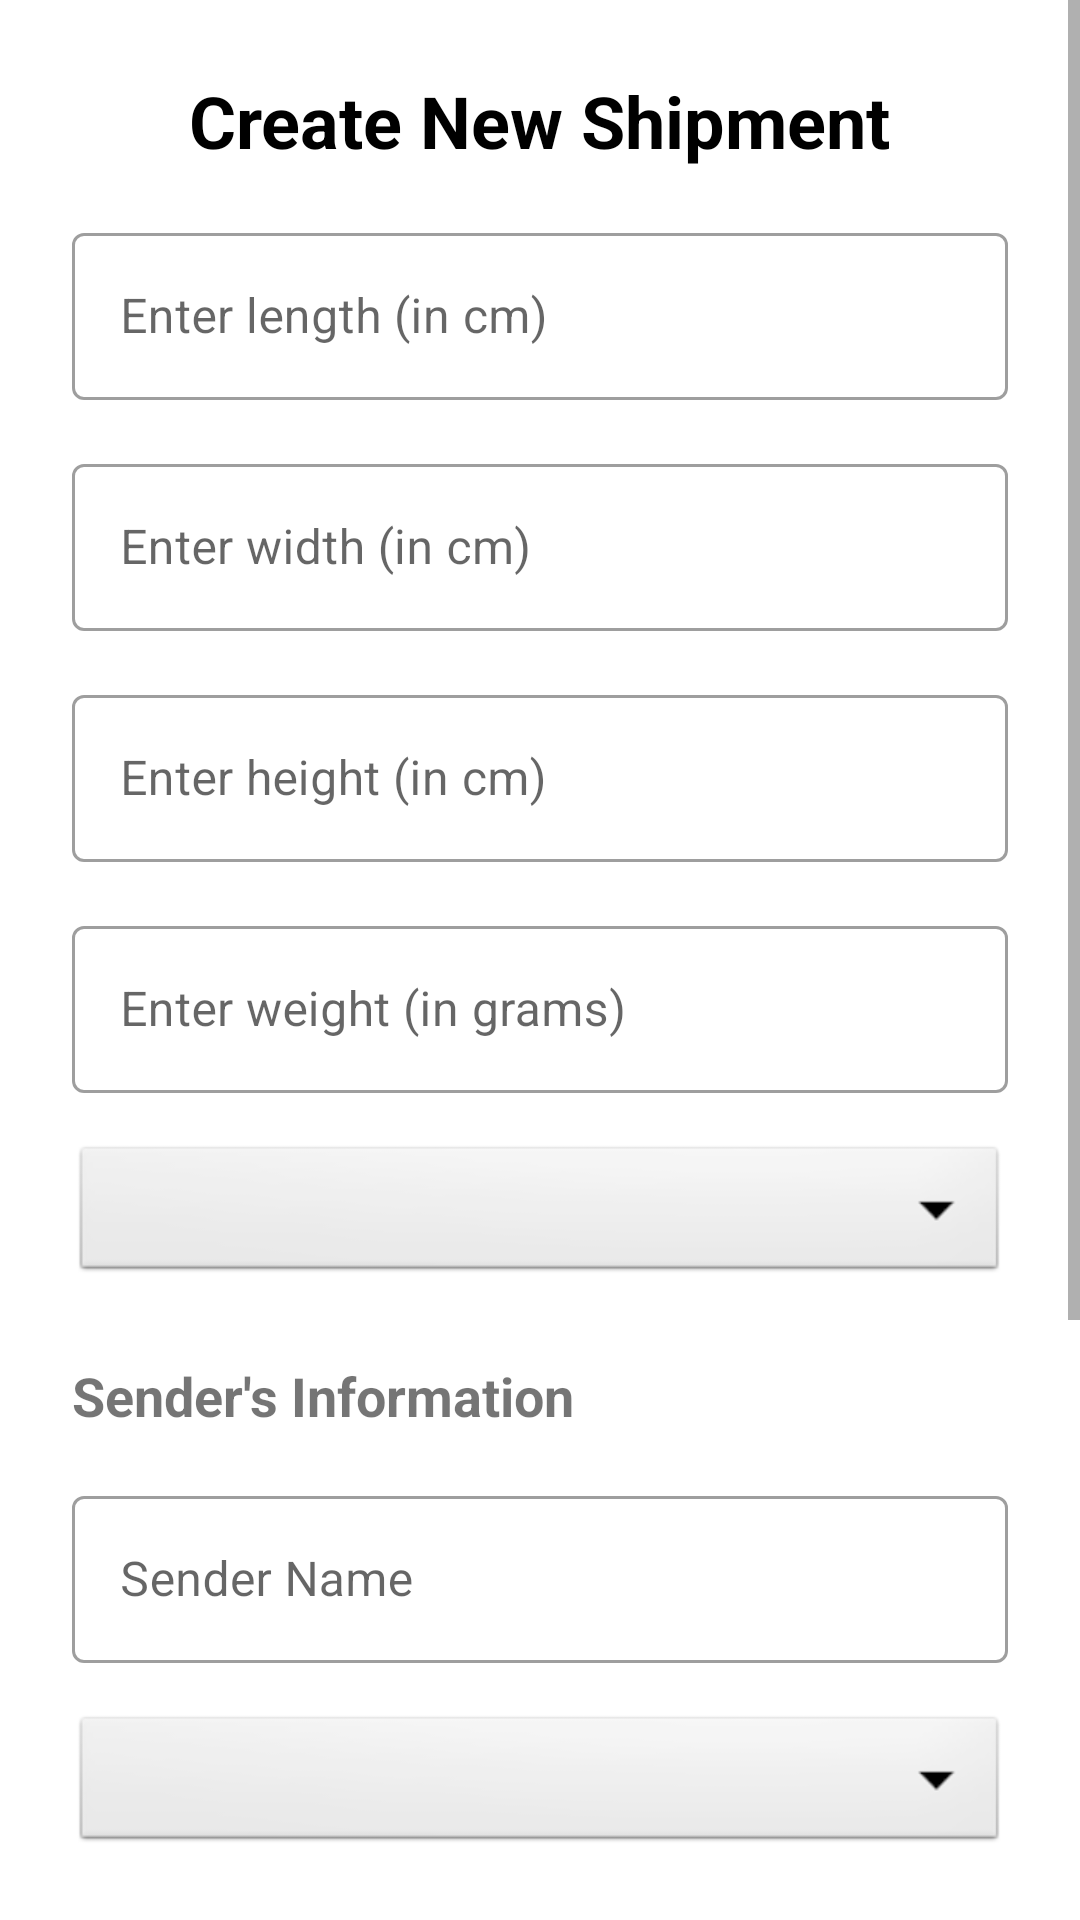

The Android layout XML behind this screen, and the referenced resources:
<!-- AndroidManifest.xml: application theme Theme.Internship -->
<!-- res/layout/fragment_gallery.xml -->
<?xml version="1.0" encoding="utf-8"?>
<ScrollView
    xmlns:android="http://schemas.android.com/apk/res/android"
    xmlns:app="http://schemas.android.com/apk/res-auto"
    xmlns:tools="http://schemas.android.com/tools"
    android:layout_width="match_parent"
    android:layout_height="match_parent"
    android:background="@android:color/white"
    android:fillViewport="true">

   <androidx.constraintlayout.widget.ConstraintLayout
       android:layout_width="match_parent"
       android:layout_height="wrap_content"
       android:padding="24dp"
       tools:context=".ui.shipment.GalleryFragment">

      <TextView
          android:id="@+id/titleTextView"
          android:layout_width="wrap_content"
          android:layout_height="wrap_content"
          android:text="Create New Shipment"
          android:textSize="24sp"
          android:textStyle="bold"
          android:textColor="@android:color/black"
          android:layout_marginBottom="24dp"
          app:layout_constraintTop_toTopOf="parent"
          app:layout_constraintStart_toStartOf="parent"
          app:layout_constraintEnd_toEndOf="parent"/>

      <com.google.android.material.textfield.TextInputLayout
          android:id="@+id/lengthLayout"
          android:layout_width="0dp"
          android:layout_height="wrap_content"
          android:layout_marginTop="16dp"
          app:layout_constraintTop_toBottomOf="@id/titleTextView"
          app:layout_constraintStart_toStartOf="parent"
          app:layout_constraintEnd_toEndOf="parent"
          style="@style/Widget.MaterialComponents.TextInputLayout.OutlinedBox">

         <com.google.android.material.textfield.TextInputEditText
             android:id="@+id/length"
             android:layout_width="match_parent"
             android:layout_height="wrap_content"
             android:hint="Enter length (in cm)"
             android:inputType="numberDecimal" />
      </com.google.android.material.textfield.TextInputLayout>

      <com.google.android.material.textfield.TextInputLayout
          android:id="@+id/widthLayout"
          android:layout_width="0dp"
          android:layout_height="wrap_content"
          android:layout_marginTop="16dp"
          app:layout_constraintTop_toBottomOf="@id/lengthLayout"
          app:layout_constraintStart_toStartOf="parent"
          app:layout_constraintEnd_toEndOf="parent"
          style="@style/Widget.MaterialComponents.TextInputLayout.OutlinedBox">

         <com.google.android.material.textfield.TextInputEditText
             android:id="@+id/width"
             android:layout_width="match_parent"
             android:layout_height="wrap_content"
             android:hint="Enter width (in cm)"
             android:inputType="numberDecimal" />
      </com.google.android.material.textfield.TextInputLayout>

      <com.google.android.material.textfield.TextInputLayout
          android:id="@+id/heightLayout"
          android:layout_width="0dp"
          android:layout_height="wrap_content"
          android:layout_marginTop="16dp"
          app:layout_constraintTop_toBottomOf="@id/widthLayout"
          app:layout_constraintStart_toStartOf="parent"
          app:layout_constraintEnd_toEndOf="parent"
          style="@style/Widget.MaterialComponents.TextInputLayout.OutlinedBox">

         <com.google.android.material.textfield.TextInputEditText
             android:id="@+id/height"
             android:layout_width="match_parent"
             android:layout_height="wrap_content"
             android:hint="Enter height (in cm)"
             android:inputType="numberDecimal" />
      </com.google.android.material.textfield.TextInputLayout>

      <com.google.android.material.textfield.TextInputLayout
          android:id="@+id/weightLayout"
          android:layout_width="0dp"
          android:layout_height="wrap_content"
          android:layout_marginTop="16dp"
          app:layout_constraintTop_toBottomOf="@id/heightLayout"
          app:layout_constraintStart_toStartOf="parent"
          app:layout_constraintEnd_toEndOf="parent"
          style="@style/Widget.MaterialComponents.TextInputLayout.OutlinedBox">

         <com.google.android.material.textfield.TextInputEditText
             android:id="@+id/weight"
             android:layout_width="match_parent"
             android:layout_height="wrap_content"
             android:hint="Enter weight (in grams)"
             android:inputType="numberDecimal" />
      </com.google.android.material.textfield.TextInputLayout>

      <TextView
          android:id="@+id/senderLabel"
          android:layout_width="wrap_content"
          android:layout_height="wrap_content"
          android:text="Sender's Information"
          android:textSize="18sp"
          android:textStyle="bold"
          android:layout_marginTop="24dp"
          app:layout_constraintTop_toBottomOf="@id/bool"
          app:layout_constraintStart_toStartOf="parent" />

      <com.google.android.material.textfield.TextInputLayout
          android:id="@+id/senderNameLayout"
          android:layout_width="0dp"
          android:layout_height="wrap_content"
          android:layout_marginTop="16dp"
          app:layout_constraintTop_toBottomOf="@id/senderLabel"
          app:layout_constraintStart_toStartOf="parent"
          app:layout_constraintEnd_toEndOf="parent"
          style="@style/Widget.MaterialComponents.TextInputLayout.OutlinedBox">

         <com.google.android.material.textfield.TextInputEditText
             android:id="@+id/senderName"
             android:layout_width="match_parent"
             android:layout_height="wrap_content"
             android:hint="Sender Name"
             android:inputType="textPersonName" />
      </com.google.android.material.textfield.TextInputLayout>

      <Spinner
          android:id="@+id/dropdown_menu"
          android:layout_width="0dp"
          android:layout_height="wrap_content"
          android:layout_marginTop="16dp"
          android:background="@android:drawable/btn_dropdown"
          android:spinnerMode="dropdown"
          app:layout_constraintTop_toBottomOf="@id/senderNameLayout"
          app:layout_constraintStart_toStartOf="parent"
          app:layout_constraintEnd_toEndOf="parent" />

      <TextView
          android:id="@+id/receiverLabel"
          android:layout_width="wrap_content"
          android:layout_height="wrap_content"
          android:text="Receiver's Information"
          android:textSize="18sp"
          android:textStyle="bold"
          android:layout_marginTop="24dp"
          app:layout_constraintTop_toBottomOf="@id/dropdown_menu"
          app:layout_constraintStart_toStartOf="parent" />

      <com.google.android.material.textfield.TextInputLayout
          android:id="@+id/receiverNameLayout"
          android:layout_width="0dp"
          android:layout_height="wrap_content"
          android:layout_marginTop="16dp"
          app:layout_constraintTop_toBottomOf="@id/receiverLabel"
          app:layout_constraintStart_toStartOf="parent"
          app:layout_constraintEnd_toEndOf="parent"
          style="@style/Widget.MaterialComponents.TextInputLayout.OutlinedBox">

         <com.google.android.material.textfield.TextInputEditText
             android:id="@+id/receiverName"
             android:layout_width="match_parent"
             android:layout_height="wrap_content"
             android:hint="Receiver Name"
             android:inputType="textPersonName" />
      </com.google.android.material.textfield.TextInputLayout>

      <Spinner
          android:id="@+id/toWarehouse"
          android:layout_width="0dp"
          android:layout_height="wrap_content"
          android:layout_marginTop="16dp"
          android:background="@android:drawable/btn_dropdown"
          android:spinnerMode="dropdown"
          app:layout_constraintTop_toBottomOf="@id/receiverNameLayout"
          app:layout_constraintStart_toStartOf="parent"
          app:layout_constraintEnd_toEndOf="parent" />

      <Spinner
          android:id="@+id/bool"
          android:layout_width="0dp"
          android:layout_height="wrap_content"
          android:layout_marginTop="16dp"
          android:background="@android:drawable/btn_dropdown"
          android:spinnerMode="dropdown"
          app:layout_constraintTop_toBottomOf="@id/weightLayout"
          app:layout_constraintStart_toStartOf="parent"
          app:layout_constraintEnd_toEndOf="parent" />

      <com.google.android.material.button.MaterialButton
          android:id="@+id/buttonCreate"
          android:layout_width="0dp"
          android:layout_height="wrap_content"
          android:layout_marginTop="32dp"
          android:text="Create Shipment"
          android:textSize="16sp"
          android:padding="16dp"
          app:cornerRadius="8dp"
          app:backgroundTint="@android:color/holo_blue_dark"
          app:layout_constraintTop_toBottomOf="@id/toWarehouse"
          app:layout_constraintStart_toStartOf="parent"
          app:layout_constraintEnd_toEndOf="parent" />

   </androidx.constraintlayout.widget.ConstraintLayout>
</ScrollView>
<!-- resources referenced by this layout -->
<resources>
  <style name="Theme.Internship" parent="Theme.MaterialComponents.DayNight.NoActionBar">
          
          <item name="colorPrimary">@color/purple_500</item>
          <item name="colorPrimaryVariant">@color/purple_700</item>
          <item name="colorOnPrimary">@color/white</item>
          
          <item name="colorSecondary">@color/teal_200</item>
          <item name="colorSecondaryVariant">@color/teal_700</item>
          <item name="colorOnSecondary">@color/black</item>
          
          <item name="android:statusBarColor">#081133</item>
          
          <item name="windowActionBar">false</item>
          <item name="windowNoTitle">true</item>
      </style>
  <!-- not gathered from this repository: default colours our renderer supplied (Android Studio template values) -->
  <color name="purple_500">#FF6200EE</color>
  <color name="purple_700">#FF3700B3</color>
  <color name="teal_200">#FF03DAC5</color>
  <color name="teal_700">#FF018786</color>
  <color name="black">#FF000000</color>
  <color name="white">#FFFFFFFF</color>
</resources>
